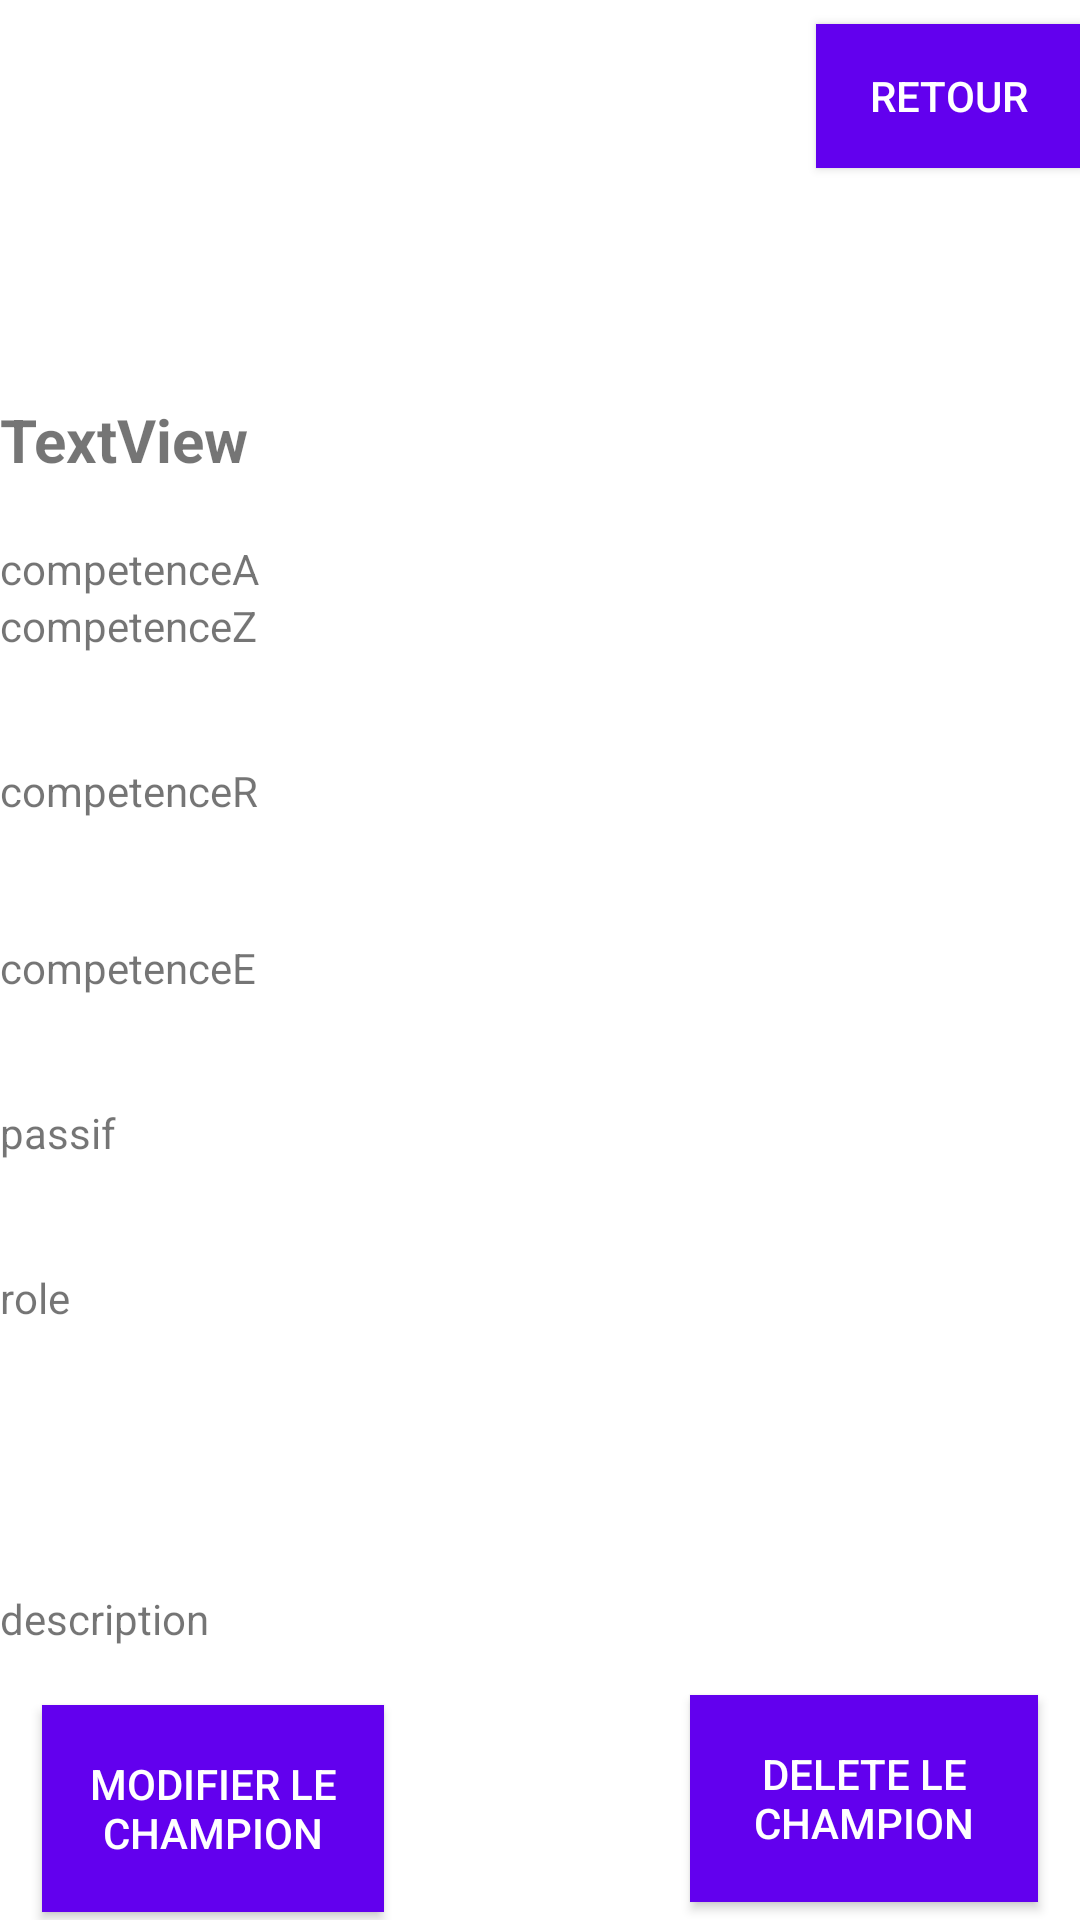

The Android layout XML behind this screen, and the referenced resources:
<!-- AndroidManifest.xml: application theme Theme.Wujugg -->
<!-- res/layout/activity_champion_description.xml -->
<?xml version="1.0" encoding="utf-8"?>
<androidx.constraintlayout.widget.ConstraintLayout xmlns:android="http://schemas.android.com/apk/res/android"
    xmlns:app="http://schemas.android.com/apk/res-auto"
    xmlns:tools="http://schemas.android.com/tools"
    android:layout_width="match_parent"
    android:layout_height="match_parent"
    tools:context=".ChampionDescription">


    <Button
        android:id="@+id/retourArriereDesc"
        android:layout_width="wrap_content"
        android:layout_height="wrap_content"
        android:layout_marginTop="8dp"
        android:background="@color/purple_500"
        android:text="@string/boutonArriere"
        android:textColor="@color/white"
        app:layout_constraintEnd_toEndOf="parent"
        app:layout_constraintHorizontal_bias="1.0"
        app:layout_constraintStart_toStartOf="parent"
        app:layout_constraintTop_toTopOf="parent" />

    <Button
        android:id="@+id/delete"
        android:layout_width="116dp"
        android:layout_height="69dp"
        android:layout_marginBottom="4dp"
        android:background="@color/purple_500"
        android:text="Delete le champion"
        android:textColor="@color/white"
        app:layout_constraintBottom_toBottomOf="parent"
        app:layout_constraintEnd_toEndOf="parent"
        app:layout_constraintHorizontal_bias="0.942"
        app:layout_constraintStart_toStartOf="parent"
        app:layout_constraintTop_toBottomOf="@+id/scrollView2"
        app:layout_constraintVertical_bias="0.902" />

    <Button
        android:id="@+id/modif"
        android:layout_width="114dp"
        android:layout_height="69dp"
        android:background="@color/purple_500"
        android:text="Modifier le champion"
        android:textColor="@color/white"
        app:layout_constraintBottom_toBottomOf="parent"
        app:layout_constraintEnd_toEndOf="@+id/delete"
        app:layout_constraintHorizontal_bias="0.06"
        app:layout_constraintStart_toStartOf="parent"
        app:layout_constraintTop_toBottomOf="@+id/scrollView2"
        app:layout_constraintVertical_bias="0.882" />

    <ScrollView
        android:id="@+id/scrollView2"
        android:layout_width="393dp"
        android:layout_height="548dp"
        app:layout_constraintTop_toTopOf="parent"
        tools:layout_editor_absoluteX="0dp">

        <LinearLayout
            android:layout_width="match_parent"
            android:layout_height="wrap_content"
            android:orientation="vertical">

            <ImageView
                android:id="@+id/championImage"
                android:layout_width="124dp"
                android:layout_height="133dp"
                tools:srcCompat="@tools:sample/avatars" />

            <TextView
                android:id="@+id/nomChampion"
                android:layout_width="wrap_content"
                android:layout_height="wrap_content"
                android:text="TextView"
                android:textSize="20sp"
                android:textStyle="bold" />

            <TextView
                android:id="@+id/competenceA"
                android:layout_width="wrap_content"
                android:layout_height="wrap_content"
                android:layout_marginTop="20dp"
                android:hint="test"
                android:text="competenceA" />

            <TextView
                android:id="@+id/competenceZ"
                android:layout_width="wrap_content"
                android:layout_height="wrap_content"
                android:text="competenceZ" />

            <TextView
                android:id="@+id/competenceR"
                android:layout_width="wrap_content"
                android:layout_height="wrap_content"
                android:layout_marginTop="36dp"
                android:text="competenceR" />

            <TextView
                android:id="@+id/competenceE"
                android:layout_width="wrap_content"
                android:layout_height="wrap_content"
                android:layout_marginTop="40dp"
                android:text="competenceE" />

            <TextView
                android:id="@+id/passif"
                android:layout_width="wrap_content"
                android:layout_height="wrap_content"
                android:layout_marginTop="36dp"
                android:text="passif" />

            <TextView
                android:id="@+id/role"
                android:layout_width="wrap_content"
                android:layout_height="wrap_content"
                android:layout_marginTop="36dp"
                android:text="role" />

            <TextView
                android:id="@+id/descriptionChampion"
                android:layout_width="match_parent"
                android:layout_height="wrap_content"
                android:layout_marginTop="88dp"
                android:text="description" />

        </LinearLayout>
    </ScrollView>

</androidx.constraintlayout.widget.ConstraintLayout>
<!-- resources referenced by this layout -->
<resources>
  <string name="boutonArriere">Retour</string>
  <style name="Theme.Wujugg" parent="Theme.MaterialComponents.DayNight.DarkActionBar">
          
          <item name="colorPrimary">@color/purple_500</item>
          <item name="colorPrimaryVariant">@color/purple_700</item>
          <item name="colorOnPrimary">@color/white</item>
          
          <item name="colorSecondary">@color/teal_200</item>
          <item name="colorSecondaryVariant">@color/teal_700</item>
          <item name="colorOnSecondary">@color/black</item>
          
          <item name="android:statusBarColor" tools:targetApi="l">?attr/colorPrimaryVariant</item>
          
      </style>
  <!-- not gathered from this repository: default colours our renderer supplied (Android Studio template values) -->
  <color name="purple_500">#FF6200EE</color>
  <color name="purple_700">#FF3700B3</color>
  <color name="teal_200">#FF03DAC5</color>
  <color name="teal_700">#FF018786</color>
  <color name="black">#FF000000</color>
  <color name="white">#FFFFFFFF</color>
</resources>
